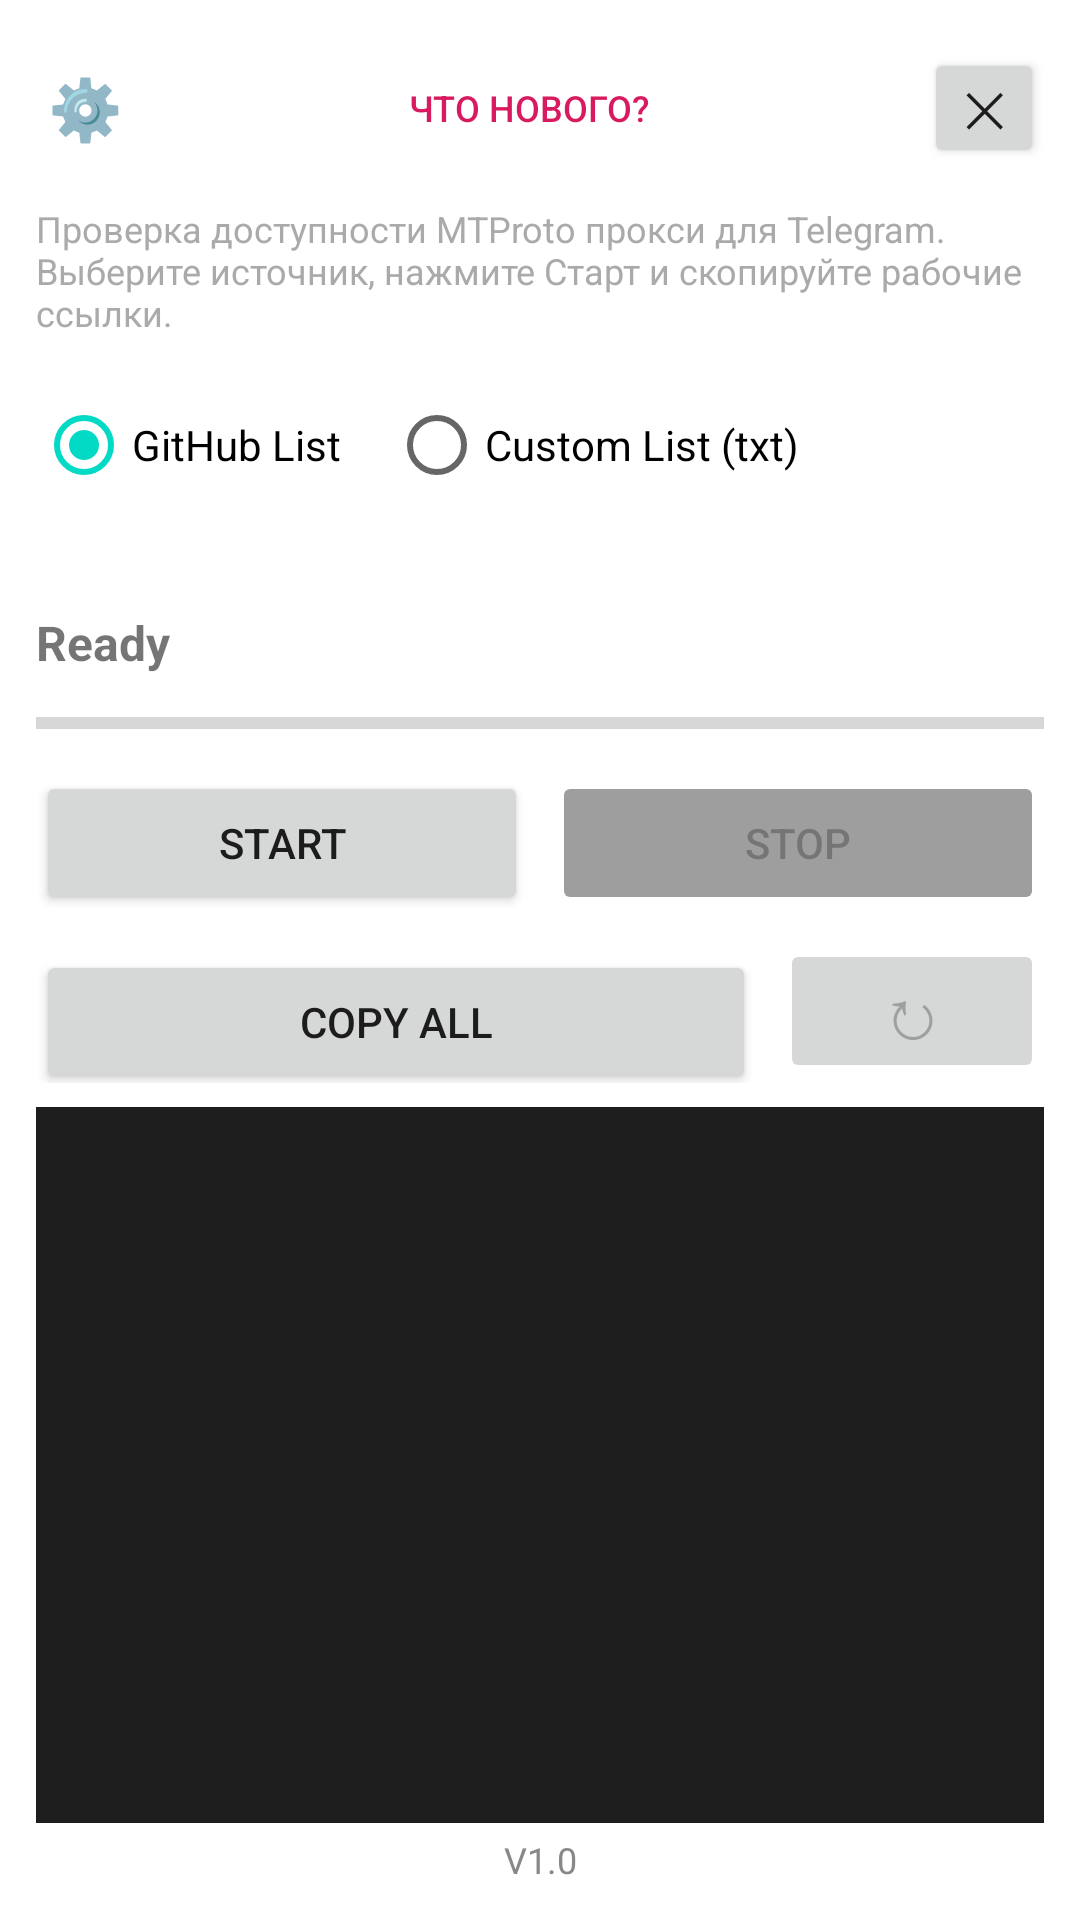

Reconstruct the res/layout file that produces this screen, plus the resources it refers to.
<!-- AndroidManifest.xml: application theme Theme.MtChecker -->
<!-- res/layout/activity_main.xml -->
<?xml version="1.0" encoding="utf-8"?>
<LinearLayout xmlns:android="http://schemas.android.com/apk/res/android"
    android:layout_width="match_parent"
    android:layout_height="match_parent"
    android:orientation="vertical"
    android:padding="12dp">

    
    <LinearLayout
        android:layout_width="match_parent"
        android:layout_height="wrap_content"
        android:orientation="horizontal"
        android:gravity="center_vertical"
        android:layout_marginBottom="8dp">

        
        <Button
            android:id="@+id/settingsButton"
            style="?android:attr/borderlessButtonStyle"
            android:layout_width="wrap_content"
            android:layout_height="wrap_content"
            android:text="⚙️"
            android:textSize="20sp"
            android:minWidth="0dp"
            android:paddingStart="4dp"
            android:paddingEnd="8dp"/>

        
        <Button
            android:id="@+id/whatsNewButton"
            style="?android:attr/borderlessButtonStyle"
            android:layout_width="0dp"
            android:layout_height="wrap_content"
            android:layout_weight="1"
            android:text="Что нового?"
            android:textColor="#D81B60"
            android:textSize="12sp"
            android:gravity="center" />

        
        <Button
            android:id="@+id/updateButton"
            style="?android:attr/borderlessButtonStyle"
            android:layout_width="wrap_content"
            android:layout_height="wrap_content"
            android:text="⬇️"
            android:textSize="18sp"
            android:minWidth="0dp"
            android:paddingStart="4dp"
            android:paddingEnd="4dp"
            android:visibility="gone" />

        <Button
            android:id="@+id/exitButton"
            android:layout_width="40dp"
            android:layout_height="40dp"
            android:text="✕"
            android:textSize="16sp"
            android:padding="0dp"
            android:layout_marginStart="4dp"/>
    </LinearLayout>

    
    <TextView
        android:layout_width="match_parent"
        android:layout_height="wrap_content"
        android:text="Проверка доступности MTProto прокси для Telegram. Выберите источник, нажмите Старт и скопируйте рабочие ссылки."
        android:textSize="12sp"
        android:textColor="#AAAAAA"
        android:layout_marginBottom="12dp"/>

    
    <RadioGroup
        android:id="@+id/sourceGroup"
        android:layout_width="match_parent"
        android:layout_height="wrap_content"
        android:orientation="horizontal"
        android:layout_marginBottom="8dp">
        <RadioButton
            android:id="@+id/radioGithub"
            android:layout_width="wrap_content"
            android:layout_height="wrap_content"
            android:text="@string/source_github"
            android:checked="true"
            android:layout_marginEnd="16dp"/>
        <RadioButton
            android:id="@+id/radioCustom"
            android:layout_width="wrap_content"
            android:layout_height="wrap_content"
            android:text="@string/source_custom"/>
    </RadioGroup>

    
    <TextView
        android:id="@+id/networkText"
        android:layout_width="match_parent"
        android:layout_height="wrap_content"
        android:textSize="14sp"
        android:textColor="#666666"
        android:layout_marginBottom="4dp"/>

    
    <LinearLayout
        android:layout_width="match_parent"
        android:layout_height="wrap_content"
        android:orientation="horizontal"
        android:layout_marginBottom="8dp"
        android:gravity="center_vertical">
        
        <TextView
            android:id="@+id/statusText"
            android:layout_width="0dp"
            android:layout_height="wrap_content"
            android:layout_weight="1"
            android:text="@string/status_ready"
            android:textSize="16sp"
            android:textStyle="bold"/>
            
        <Chronometer
            android:id="@+id/chronometer"
            android:layout_width="wrap_content"
            android:layout_height="wrap_content"
            android:textSize="16sp"
            android:visibility="gone"/>
    </LinearLayout>

    
    <ProgressBar
        android:id="@+id/progressBar"
        style="?android:attr/progressBarStyleHorizontal"
        android:layout_width="match_parent"
        android:layout_height="wrap_content"
        android:max="100"
        android:progress="0"
        android:layout_marginBottom="8dp"/>

    
    <LinearLayout
        android:layout_width="match_parent"
        android:layout_height="wrap_content"
        android:orientation="horizontal"
        android:layout_marginBottom="8dp">
        <Button
            android:id="@+id/startButton"
            android:layout_width="0dp"
            android:layout_height="wrap_content"
            android:layout_weight="1"
            android:text="@string/btn_start"
            android:layout_marginEnd="4dp"/>
        <Button
            android:id="@+id/stopButton"
            android:layout_width="0dp"
            android:layout_height="wrap_content"
            android:layout_weight="1"
            android:text="@string/btn_stop"
            android:enabled="false"
            android:backgroundTint="#9E9E9E"
            android:layout_marginStart="4dp"/>
    </LinearLayout>

    
    <LinearLayout
        android:layout_width="match_parent"
        android:layout_height="wrap_content"
        android:orientation="horizontal"
        android:layout_marginBottom="8dp">
        <Button
            android:id="@+id/copyAllButton"
            android:layout_width="0dp"
            android:layout_height="wrap_content"
            android:layout_weight="1"
            android:text="@string/btn_copy_all"
            android:layout_marginEnd="4dp"/>
        <Button
            android:id="@+id/recheckButton"
            android:layout_width="wrap_content"
            android:layout_height="wrap_content"
            android:text="↻" 
            android:textSize="24sp"
            android:paddingTop="0dp"
            android:paddingBottom="0dp"
            android:enabled="false"
            android:layout_marginStart="4dp"/>
    </LinearLayout>

    
    <androidx.recyclerview.widget.RecyclerView
        android:id="@+id/recyclerView"
        android:layout_width="match_parent"
        android:layout_height="0dp"
        android:layout_weight="1"
        android:background="#1E1E1E"/>

    
    <TextView
        android:id="@+id/versionText"
        android:layout_width="match_parent"
        android:layout_height="wrap_content"
        android:text="V1.0"
        android:textSize="12sp"
        android:textColor="#888888"
        android:gravity="center"
        android:layout_marginTop="4dp"/>

</LinearLayout>
<!-- resources referenced by this layout -->
<resources>
  <string name="btn_copy_all">Copy All</string>
  <string name="btn_start">Start</string>
  <string name="btn_stop">Stop</string>
  <string name="source_custom">Custom List (txt)</string>
  <string name="source_github">GitHub List</string>
  <string name="status_ready">Ready</string>
  <style name="Theme.MtChecker" parent="Theme.MaterialComponents.DayNight.NoActionBar">
          
          <item name="colorPrimary">#D81B60</item> 
          <item name="colorPrimaryVariant">#880E4F</item>
          <item name="colorOnPrimary">#FFFFFF</item>
      </style>
</resources>
